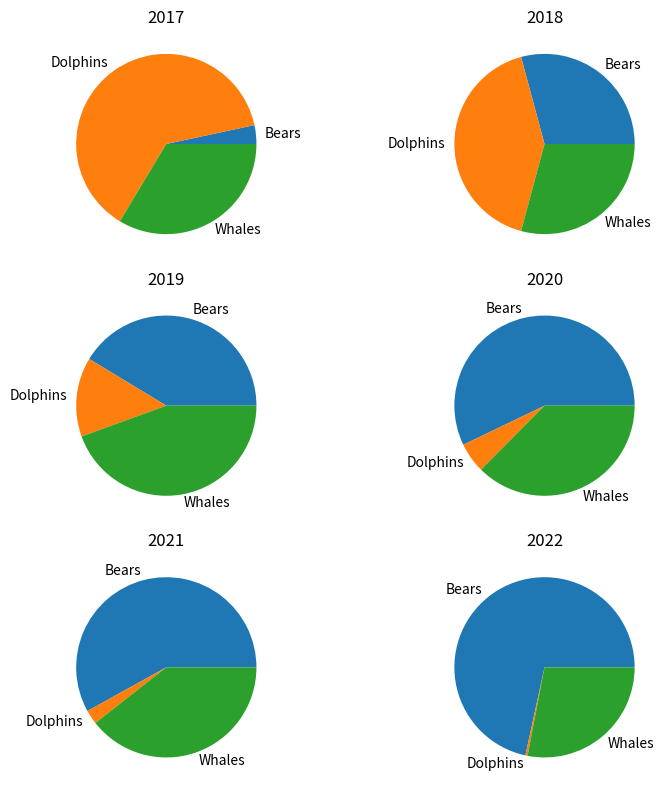

Source code (Python):
import matplotlib.pyplot as plt

years = {
    "2017": [8, 150, 80],
    "2018": [54, 77, 54],
    "2019": [93, 32, 100],
    "2020": [116, 11, 76],
    "2021": [137, 6, 93],
    "2022": [184, 1, 72],
}
plt.figure(figsize=(8, 8))
animals = ["Bears", "Dolphins", "Whales"]
for i, (key, val) in enumerate(years.items(), start=1):
    plt.subplot(3, 2, i)
    plt.title(key)
    plt.pie(val, labels=animals)
plt.tight_layout()
plt.show()
